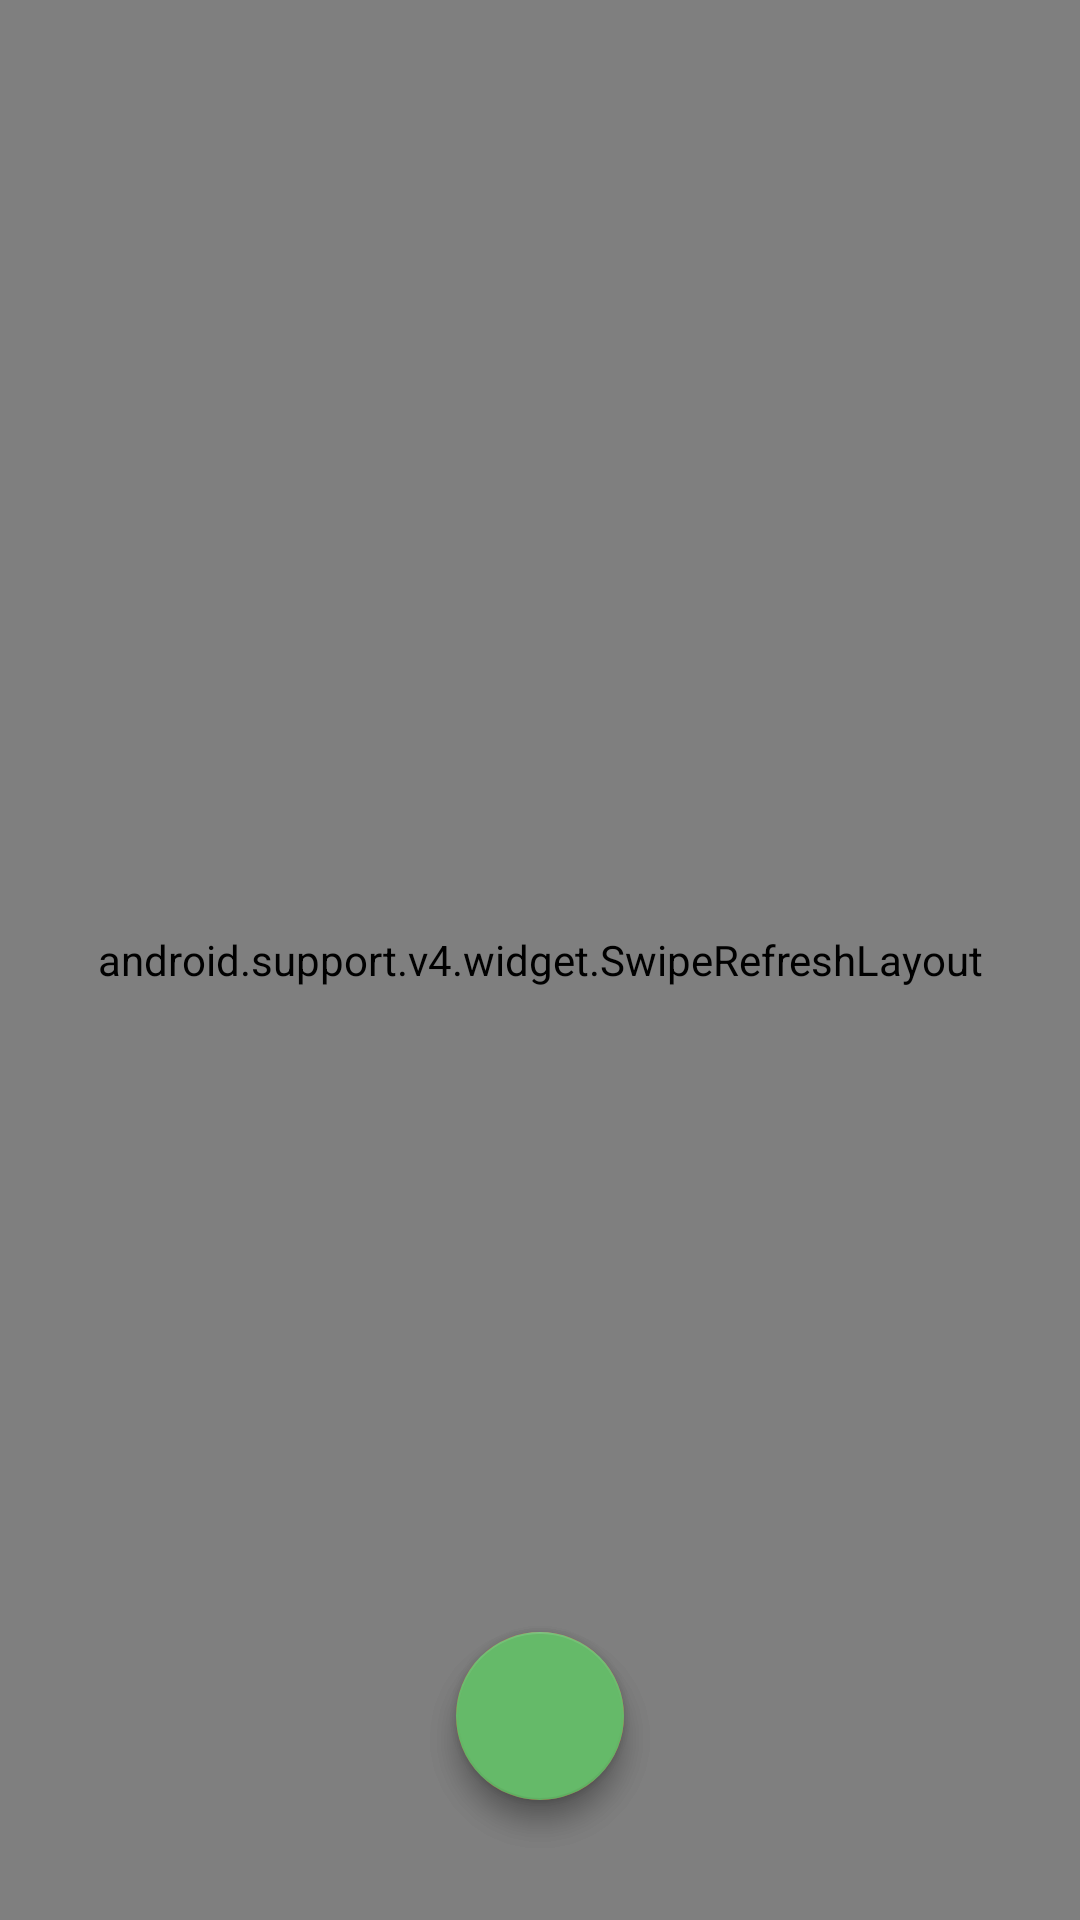

Layout XML and referenced resources for this Android screen:
<!-- AndroidManifest.xml: application theme AppTheme -->
<!-- res/layout/fragment_new_switch.xml -->
<?xml version="1.0" encoding="utf-8"?>
<android.support.design.widget.CoordinatorLayout xmlns:android="http://schemas.android.com/apk/res/android"
    xmlns:app="http://schemas.android.com/apk/res-auto"
    android:layout_width="match_parent"
    android:layout_height="match_parent">

    <android.support.v4.widget.SwipeRefreshLayout
        android:layout_width="match_parent"
        android:layout_height="match_parent"
        android:id="@+id/refresh_new">
        <android.support.v7.widget.RecyclerView
            android:layout_width="match_parent"
            android:layout_height="match_parent"
            android:id="@+id/recyclerView_new" />
    </android.support.v4.widget.SwipeRefreshLayout>


    <android.support.design.widget.FloatingActionButton
        android:layout_width="wrap_content"
        android:layout_height="wrap_content"
        android:id="@+id/cancelButton"
        app:fabSize="normal"
        android:layout_gravity="bottom|center"
        android:src="@drawable/ic_add_white"
        app:backgroundTint="@color/colorCancel"
        android:rotation="45"
        android:layout_marginBottom="40dp" />
    <android.support.design.widget.FloatingActionButton
        android:layout_width="wrap_content"
        android:layout_height="wrap_content"
        android:id="@+id/addButton"
        app:fabSize="normal"
        android:layout_gravity="bottom|center"
        android:src="@drawable/ic_add_white"
        android:layout_marginBottom="40dp" />

</android.support.design.widget.CoordinatorLayout>
<!-- resources referenced by this layout -->
<resources>
  <color name="colorCancel">#E53935</color>
  <style name="AppTheme" parent="Theme.AppCompat.Light.NoActionBar">
  
          <item name="android:windowActivityTransitions">true</item>
  
          <item name="colorPrimary">@color/colorPrimary</item>
          <item name="colorPrimaryDark">@color/colorPrimaryDark</item>
          <item name="colorAccent">@color/colorAccent</item>
  
          <item name="android:windowNoTitle">true</item>
          <item name="windowActionBar">false</item>
          <item name="android:windowFullscreen">true</item>
          <item name="android:windowContentOverlay">@null</item>
          <item name="android:windowTranslucentStatus">true</item>
          <item name="android:windowDrawsSystemBarBackgrounds">true</item>
          <item name="android:windowTranslucentNavigation">true</item>
      </style>
  <color name="colorPrimary">#03a9f4</color>
  <color name="colorPrimaryDark">#007ac1</color>
  <color name="colorAccent">#65ba69</color>
</resources>
